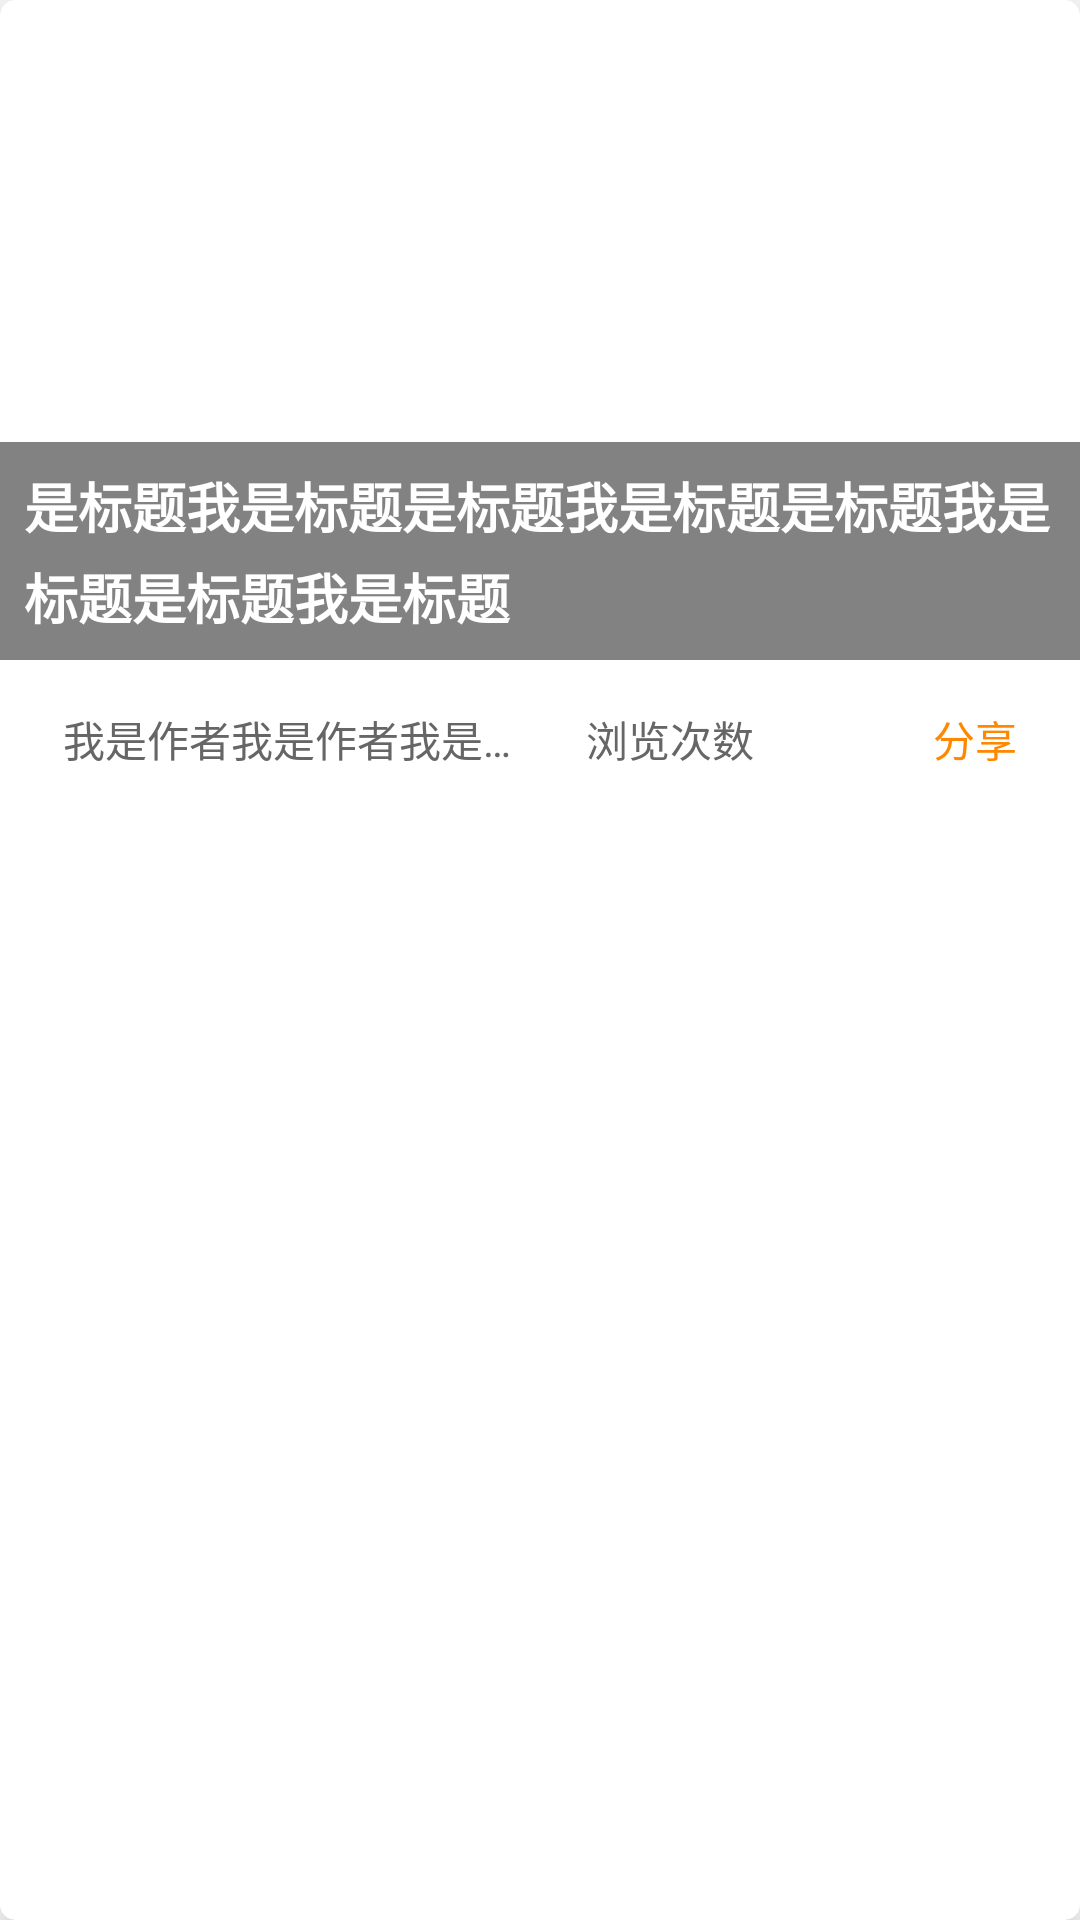

Produce the Android XML layout that renders to this screen, including the resource entries it uses.
<!-- AndroidManifest.xml: application theme AppTheme -->
<!-- res/layout/newsthing_item.xml -->
<?xml version="1.0" encoding="utf-8"?>
<android.support.v7.widget.CardView xmlns:android="http://schemas.android.com/apk/res/android"
    xmlns:card="http://schemas.android.com/apk/res-auto"
    xmlns:fresco="http://schemas.android.com/apk/res-auto"
    android:id="@+id/card"
    android:layout_width="match_parent"
    android:layout_height="wrap_content"
    android:orientation="vertical"
    card:cardCornerRadius="5dp"
    card:cardElevation="10dp">
    
    
    
    
    <LinearLayout
        android:id="@+id/linear_layout"
        android:layout_width="match_parent"
        android:layout_height="wrap_content"
        android:orientation="vertical">

        <RelativeLayout
            android:layout_width="match_parent"
            android:layout_height="220dp">

            <ImageView
                android:id="@+id/image_icon"
                android:scaleType="fitXY"
                android:layout_width="match_parent"
                android:layout_height="match_parent" />
            
            
            
            
            
            
            
            
            
            

            <TextView
                android:id="@+id/text_title"
                android:layout_width="match_parent"
                android:layout_height="wrap_content"
                android:layout_alignParentBottom="true"
                android:background="#bb555555"
                android:ellipsize="end"
                android:gravity="center_vertical"
                android:lineSpacingExtra="4dp"
                android:maxLines="2"
                android:padding="8dp"
                android:text="是标题我是标题是标题我是标题是标题我是标题是标题我是标题"
                android:textColor="@color/title_color_wite"
                android:textSize="18sp"
                android:textStyle="bold" />
        </RelativeLayout>

        <RelativeLayout
            android:layout_width="match_parent"
            android:layout_height="wrap_content"
            android:padding="16dp">

            <TextView
                android:id="@+id/tv_author"
                android:layout_width="wrap_content"
                android:layout_height="wrap_content"
                android:layout_alignParentLeft="true"
                android:maxEms="10"
                android:paddingLeft="5dp"
                android:singleLine="true"
                android:text="我是作者我是作者我是作者我是作者我是作者我是作者"
                android:textColor="@color/title_color_gray"
                android:textSize="14sp" />

            <TextView
                android:id="@+id/tv_look_num"
                android:layout_width="wrap_content"
                android:layout_height="wrap_content"
                android:layout_marginLeft="16dp"
                android:layout_toRightOf="@+id/tv_author"
                android:maxEms="10"
                android:singleLine="true"
                android:text="浏览次数"
                android:textColor="@color/title_color_gray"
                android:textSize="14sp" />

            <TextView
                android:id="@+id/tv_share"
                android:layout_width="wrap_content"
                android:layout_height="wrap_content"
                android:layout_alignParentRight="true"
                android:paddingRight="5dp"
                android:text="分享"
                android:textColor="@android:color/holo_orange_dark"
                android:textSize="14sp" />
        </RelativeLayout>

    </LinearLayout>


</android.support.v7.widget.CardView>
<!-- resources referenced by this layout -->
<resources>
  <color name="title_color_gray">#666666</color>
  <color name="title_color_wite">#ffffff</color>
  <!-- drawable error: png bitmap (drawable-hdpi, 14763 bytes) -->
  <style name="AppTheme" parent="AppTheme.Base">
          <item name="actionBarStyle">@style/JDActionBarStyle</item>
          <item name="drawerArrowStyle">@style/AppTheme.JDDrawerArrowStyle</item>
          
          <item name="android:textColorPrimary">@color/primary_text</item>
      </style>
  <style name="AppTheme.Base" parent="Theme.AppCompat.Light">
          
          <item name="windowActionBar">false</item>
          <item name="windowNoTitle">true</item>
          
          <item name="colorPrimary">@color/primary</item>
          
          <item name="colorPrimaryDark">@color/colorPrimary</item>
          
          <item name="android:windowBackground">@color/comment_bg</item>
      </style>
  <style name="JDActionBarStyle" parent="Widget.AppCompat.Light.ActionBar">
          <item name="titleTextStyle">@style/ActionBarTitleStyle</item>
      </style>
  <style name="AppTheme.JDDrawerArrowStyle" parent="Widget.AppCompat.DrawerArrowToggle">
          
          <item name="spinBars">false</item>
          <item name="color">@android:color/white</item>
      </style>
  <color name="primary_text">#212121</color>
  <color name="primary">#03A9F4</color>
  <color name="colorPrimary">#3F51B5</color>
  <color name="comment_bg">#FFFFFF</color>
  <style name="ActionBarTitleStyle" parent="Base.TextAppearance.AppCompat.Widget.ActionBar.Title">
          <item name="android:textSize">16sp</item>
          <item name="android:textColor">@color/actionbar_title</item>
      </style>
  <color name="actionbar_title">#FFFFFF</color>
</resources>
